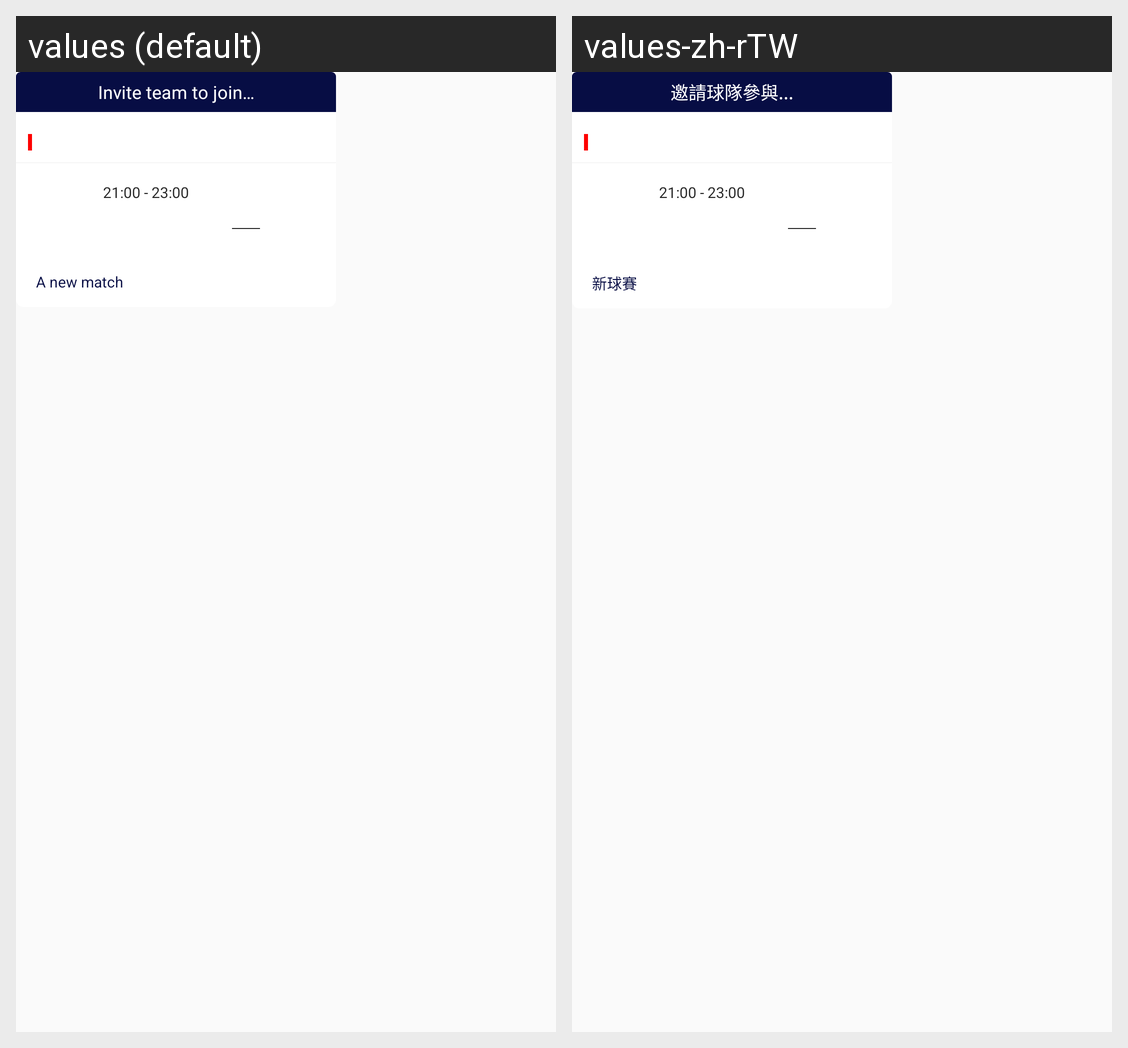

Strings drawn on this Android screen and how each of the app's shown locales translates them:
Android screen res/layout/view_invite_to_match.xml rendered under 2 locales, left to right: values (default), values-zh-rTW. Device: Nexus 5 (rendered at 1080×1920; each locale shown at half size, 540×960, under a caption strip naming it); theme TranslucentTheme.
Strings drawn on this screen, with the default value and each locale's value (text and hints the layout hard-codes, and strings that could not be matched under every locale, appear in the picture but are not listed):

invite_team_in
  values: Invite team to join…
  values-zh-rTW: 邀請球隊參與...

new_match
  values: A new match
  values-zh-rTW: 新球賽
